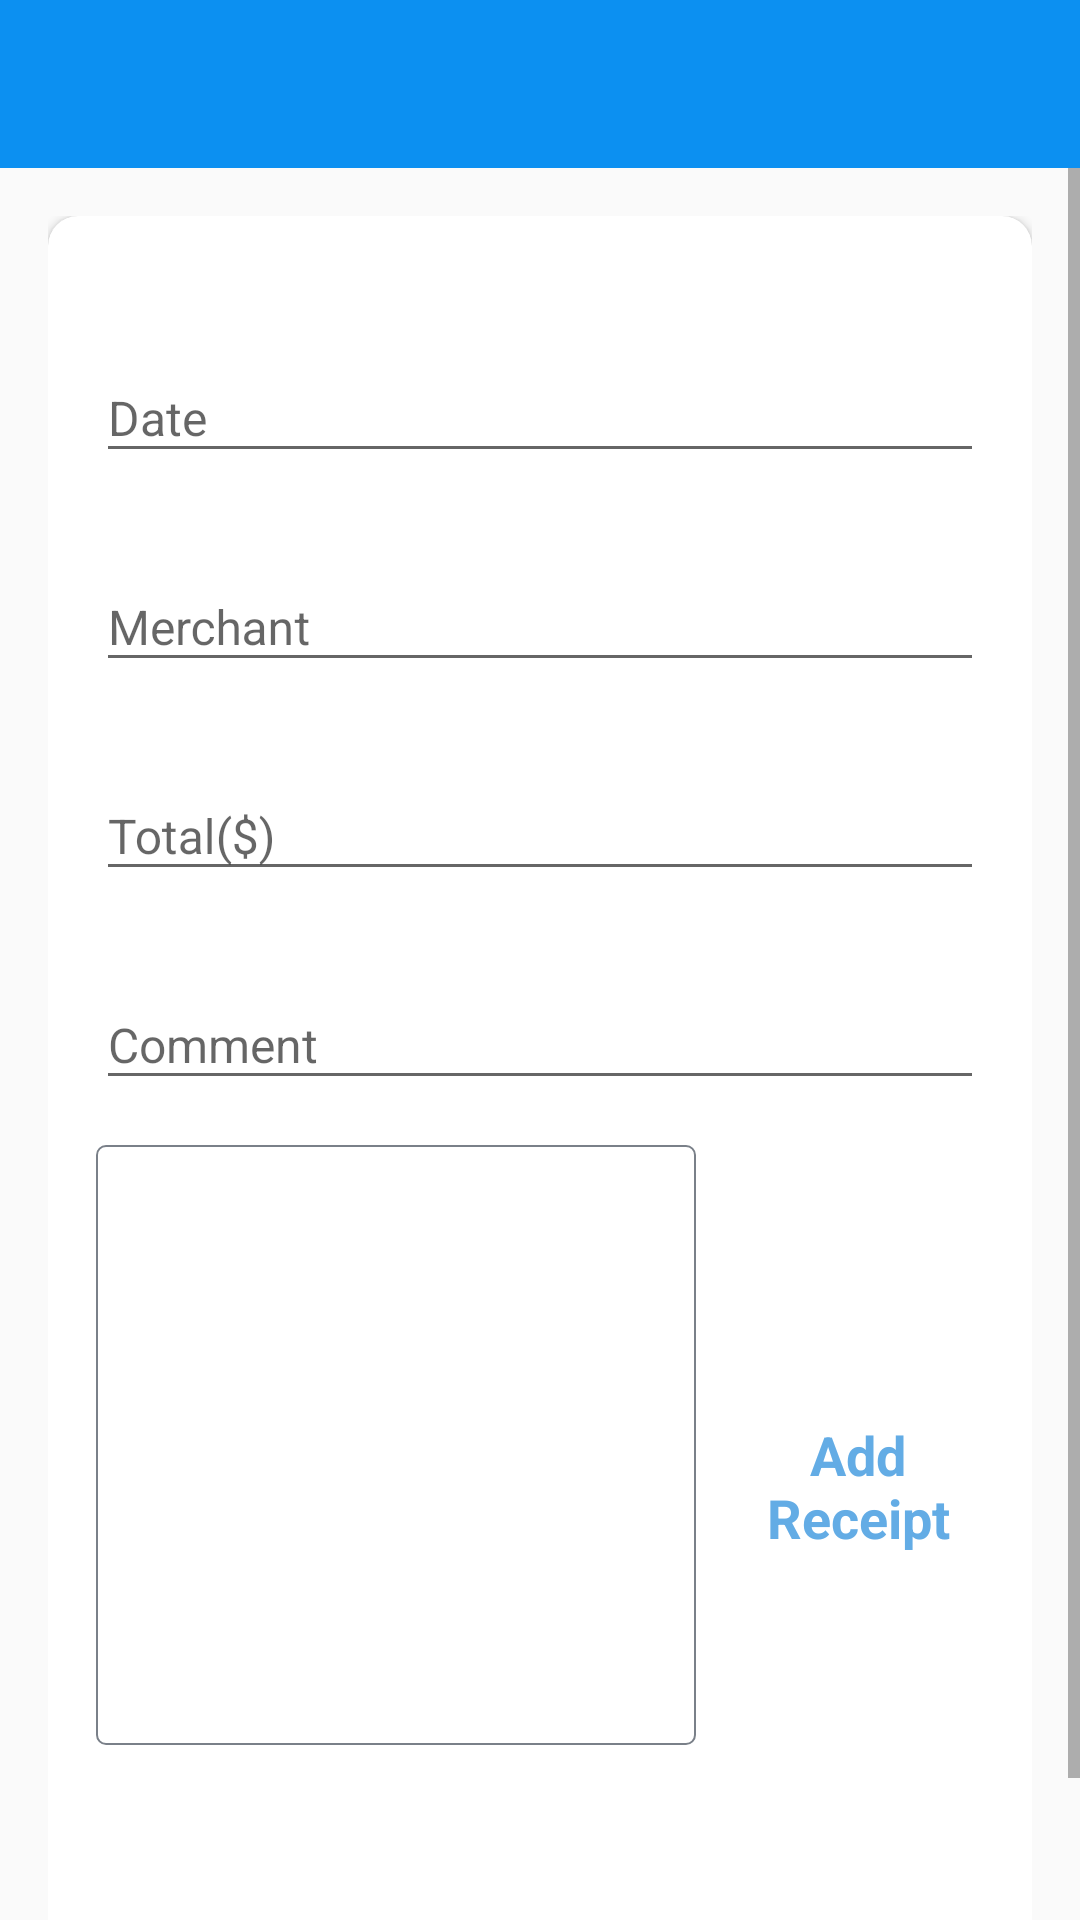

Produce the Android XML layout that renders to this screen, including the resource entries it uses.
<!-- AndroidManifest.xml: application theme Theme.Xpenditure.NoActionBar -->
<!-- res/layout/fragment_add_expense.xml -->
<?xml version="1.0" encoding="utf-8"?>
<LinearLayout
    xmlns:android="http://schemas.android.com/apk/res/android"
    xmlns:app="http://schemas.android.com/apk/res-auto"
    xmlns:tools="http://schemas.android.com/tools"
    android:layout_width="match_parent"
    android:layout_height="match_parent"
    android:orientation="vertical"
    tools:context=".fragments.operations.AddExpenseFragment">

    <com.google.android.material.appbar.AppBarLayout
        android:layout_width="match_parent"
        android:layout_height="wrap_content"
        android:theme="@style/Theme.Xpenditure.AppBarOverlay">

        <androidx.appcompat.widget.Toolbar
            android:id="@+id/toolbar_add_expense"
            android:layout_width="match_parent"
            android:layout_height="?attr/actionBarSize"
            android:background="?attr/colorPrimary"
            app:popupTheme="@style/Theme.Xpenditure.PopupOverlay" />
    </com.google.android.material.appbar.AppBarLayout>

    <ScrollView
        android:layout_width="match_parent"
        android:layout_height="match_parent">

        <LinearLayout
            android:layout_width="match_parent"
            android:layout_height="wrap_content"
            android:padding="@dimen/create_board_content_padding"
            android:background="@drawable/ic_background">

            <androidx.cardview.widget.CardView
                android:layout_width="match_parent"
                android:layout_height="wrap_content"
                android:elevation="@dimen/card_view_elevation"
                app:cardCornerRadius="@dimen/card_view_corner_radius">

                <LinearLayout
                    android:layout_width="match_parent"
                    android:layout_height="wrap_content"
                    android:gravity="center_horizontal"
                    android:orientation="vertical"
                    android:padding="@dimen/card_view_layout_content_padding">

                    

                    <com.google.android.material.textfield.TextInputLayout
                        android:layout_width="match_parent"
                        android:layout_height="wrap_content"
                        android:layout_marginTop="@dimen/my_profile_et_email_marginTop">

                        <androidx.appcompat.widget.AppCompatEditText
                            android:id="@+id/et_add_date"
                            android:layout_width="match_parent"
                            android:layout_height="wrap_content"
                            android:hint="@string/date"
                            android:textSize="@dimen/et_text_size" />

                    </com.google.android.material.textfield.TextInputLayout>

                    

                   

                    <com.google.android.material.textfield.TextInputLayout
                        android:layout_width="match_parent"
                        android:layout_height="wrap_content"
                        android:layout_marginTop="@dimen/my_profile_et_email_marginTop">

                        <androidx.appcompat.widget.AppCompatEditText
                            android:id="@+id/et_merchant"
                            android:layout_width="match_parent"
                            android:layout_height="wrap_content"
                            android:maxLines="1"
                            android:hint="@string/merchant"
                            android:textSize="@dimen/et_text_size" />

                    </com.google.android.material.textfield.TextInputLayout>


                    <com.google.android.material.textfield.TextInputLayout
                        android:layout_width="match_parent"
                        android:layout_height="wrap_content"
                        android:layout_marginTop="@dimen/my_profile_et_email_marginTop">

                        <androidx.appcompat.widget.AppCompatEditText
                            android:id="@+id/et_total_amount"
                            android:layout_width="match_parent"
                            android:layout_height="wrap_content"
                            android:hint="@string/total"
                            android:inputType="number"
                            android:textSize="@dimen/et_text_size" />

                    </com.google.android.material.textfield.TextInputLayout>
                    <com.google.android.material.textfield.TextInputLayout
                        android:layout_width="match_parent"
                        android:layout_height="wrap_content"
                        android:layout_marginTop="@dimen/my_profile_et_email_marginTop">

                        <androidx.appcompat.widget.AppCompatEditText
                            android:id="@+id/et_comment"
                            android:layout_width="match_parent"
                            android:layout_height="wrap_content"
                            android:maxLines="1"
                            android:hint="@string/comment"
                            android:textSize="@dimen/et_text_size" />

                    </com.google.android.material.textfield.TextInputLayout>

                    <LinearLayout
                        android:layout_width="match_parent"
                        android:layout_height="wrap_content"
                        android:orientation="horizontal">

                        <androidx.appcompat.widget.AppCompatImageView
                            android:id="@+id/iv_receipt_image"
                            android:layout_width="@dimen/add_screen_place_image_size"
                            android:layout_height="@dimen/add_screen_place_image_size"
                            android:layout_marginTop="@dimen/add_screen_place_image_marginTop"
                            android:background="@drawable/shape_image_view_border"
                            android:padding="@dimen/add_screen_place_image_padding"
                            android:scaleType="centerCrop"
                            android:src="@drawable/add_screen_image_placeholder"
                            app:layout_constraintEnd_toEndOf="parent"
                            app:layout_constraintHorizontal_bias="0.0"
                            app:layout_constraintStart_toStartOf="parent"
                            app:layout_constraintTop_toBottomOf="@+id/tv_select_current_location" />


                        <TextView
                            android:id="@+id/tv_add_image"
                            android:layout_width="wrap_content"
                            android:layout_height="wrap_content"
                            android:layout_marginTop="@dimen/add_screen_text_add_image_marginTop"
                            android:layout_marginStart="12dp" android:background="?attr/selectableItemBackground"
                            android:gravity="center"
                            android:padding="@dimen/add_screen_text_add_image_padding"
                            android:clickable="true"
                            android:text="@string/text_add_image"
                            android:textColor="#63ace5"
                            android:textSize="@dimen/add_screen_text_add_image_textSize"
                            android:textStyle="bold"
                            app:layout_constraintBottom_toTopOf="@+id/btn_save"
                            app:layout_constraintEnd_toEndOf="parent"
                            app:layout_constraintHorizontal_bias="0.45"
                            app:layout_constraintStart_toEndOf="@+id/iv_place_image"
                            app:layout_constraintTop_toBottomOf="@+id/tv_select_current_location"
                            app:layout_constraintVertical_bias="0.019" />

                    </LinearLayout>



            <Button
                        android:id="@+id/btn_add_expense"
                        android:layout_width="match_parent"
                        android:layout_height="wrap_content"
                        android:layout_gravity="center"
                        android:layout_marginTop="@dimen/my_profile_btn_update_marginTop"
                        android:visibility="visible" android:background="@drawable/shape_button_rounded"
                        android:foreground="?attr/selectableItemBackground"
                        android:gravity="center"
                        android:paddingTop="@dimen/btn_paddingTopBottom"
                        android:paddingBottom="@dimen/btn_paddingTopBottom"
                        android:text="@string/add"
                        android:textColor="@android:color/white"
                        android:textSize="@dimen/btn_text_size" />
            <Button
                        android:id="@+id/btn_update_expense"
                        android:layout_width="match_parent"
                        android:layout_height="wrap_content"
                        android:layout_gravity="center"
                        android:visibility="gone" android:layout_marginTop="@dimen/my_profile_btn_update_marginTop"
                        android:background="@drawable/shape_button_rounded"
                        android:foreground="?attr/selectableItemBackground"
                        android:gravity="center"
                        android:paddingTop="@dimen/btn_paddingTopBottom"
                        android:paddingBottom="@dimen/btn_paddingTopBottom"
                        android:text="@string/update"
                        android:textColor="@android:color/white"
                        android:textSize="@dimen/btn_text_size" />
                </LinearLayout>
            </androidx.cardview.widget.CardView>
        </LinearLayout>

    </ScrollView>

</LinearLayout>
<!-- resources referenced by this layout -->
<resources>
  <dimen name="add_screen_place_image_marginTop">15dp</dimen>
  <dimen name="add_screen_place_image_padding">2dp</dimen>
  <dimen name="add_screen_place_image_size">200dp</dimen>
  <dimen name="add_screen_text_add_image_marginTop">96dp</dimen>
  <dimen name="add_screen_text_add_image_padding">10dp</dimen>
  <dimen name="add_screen_text_add_image_textSize">18sp</dimen>
  <dimen name="board_image_size">100dp</dimen>
  <dimen name="btn_paddingTopBottom">8dp</dimen>
  <dimen name="btn_text_size">18sp</dimen>
  <dimen name="card_view_corner_radius">10dp</dimen>
  <dimen name="card_view_elevation">10dp</dimen>
  <dimen name="card_view_layout_content_padding">16dp</dimen>
  <dimen name="create_board_content_padding">16dp</dimen>
  <dimen name="et_text_size">16sp</dimen>
  <dimen name="my_profile_btn_update_marginTop">30dp</dimen>
  <dimen name="my_profile_et_email_marginTop">20dp</dimen>
  <!-- drawable shape_image_view_border (drawable) -->
  <?xml version="1.0" encoding="utf-8"?>
  <shape xmlns:android="http://schemas.android.com/apk/res/android"
      android:shape="rectangle">
  
      <stroke
          android:width="@dimen/image_border_stroke_size"
          android:color="@color/secondary_text_color" />
  
      <solid android:color="@color/white" />
  
      <corners android:radius="@dimen/add_place_image_shape_radius" />
  
  </shape>
      
  <string name="add">ADD</string>
  <string name="comment">Comment</string>
  <string name="date">Date</string>
  <string name="image_contentDescription">image</string>
  <string name="merchant">Merchant</string>
  <string name="text_add_image">Add Receipt</string>
  <string name="total">Total($)</string>
  <string name="update">UPDATE</string>
  <style name="Theme.Xpenditure.AppBarOverlay" parent="ThemeOverlay.AppCompat.Dark.ActionBar" />
  <style name="Theme.Xpenditure.PopupOverlay" parent="ThemeOverlay.AppCompat.Light">
  
      </style>
  <style name="Theme.Xpenditure.NoActionBar">
          <item name="windowActionBar">false</item>
          <item name="windowNoTitle">true</item>
      </style>
  <dimen name="image_border_stroke_size">0.5dp</dimen>
  <color name="secondary_text_color">#7A8089</color>
  <color name="white">#FFFFFFFF</color>
  <dimen name="add_place_image_shape_radius">3dp</dimen>
</resources>
